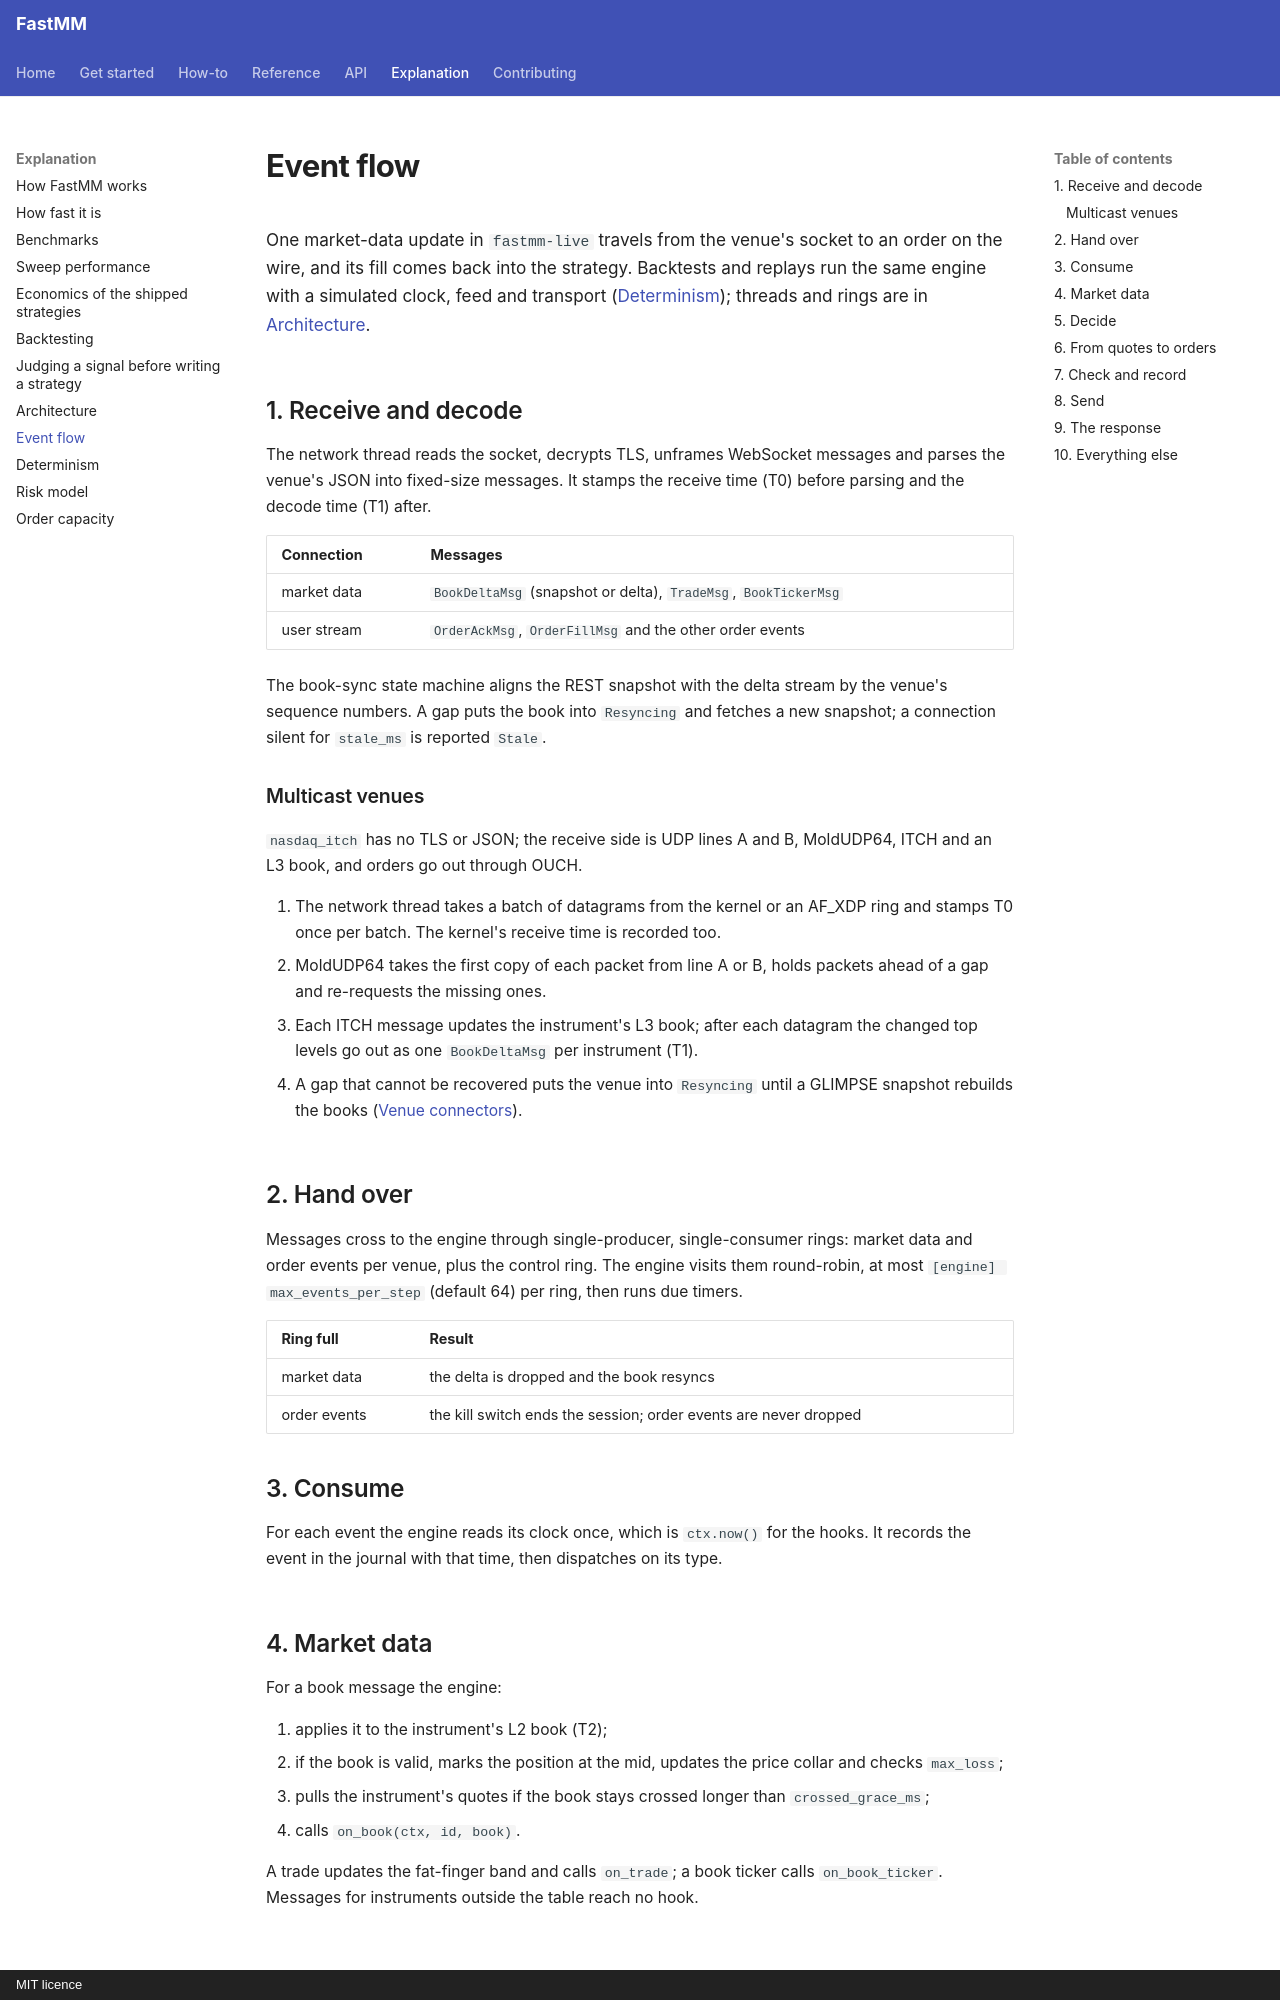

repository: ziyangliu-666/FastMM · page: explanation/event-flow/index.html · generator: mkdocs · copyright: MIT licence

# Event flow

One market-data update in `fastmm-live` travels from the venue's socket to an order on the wire, and its fill comes back into the strategy. Backtests and replays run the same engine with a simulated clock, feed and transport ([Determinism](determinism.md)); threads and rings are in [Architecture](architecture.md).

## 1. Receive and decode

The network thread reads the socket, decrypts TLS, unframes WebSocket messages and parses the venue's JSON into fixed-size messages. It stamps the receive time (T0) before parsing and the decode time (T1) after.

| Connection | Messages |
|---|---|
| market data | `BookDeltaMsg` (snapshot or delta), `TradeMsg`, `BookTickerMsg` |
| user stream | `OrderAckMsg`, `OrderFillMsg` and the other order events |

The book-sync state machine aligns the REST snapshot with the delta stream by the venue's sequence numbers. A gap puts the book into `Resyncing` and fetches a new snapshot; a connection silent for `stale_ms` is reported `Stale`.

### Multicast venues

`nasdaq_itch` has no TLS or JSON; the receive side is UDP lines A and B, MoldUDP64, ITCH and an L3 book, and orders go out through OUCH.

1. The network thread takes a batch of datagrams from the kernel or an AF_XDP ring and stamps T0 once per batch. The kernel's receive time is recorded too.
2. MoldUDP64 takes the first copy of each packet from line A or B, holds packets ahead of a gap and re-requests the missing ones.
3. Each ITCH message updates the instrument's L3 book; after each datagram the changed top levels go out as one `BookDeltaMsg` per instrument (T1).
4. A gap that cannot be recovered puts the venue into `Resyncing` until a GLIMPSE snapshot rebuilds the books ([Venue connectors](../reference/venues/nasdaq-itch.md#startup-and-recovery)).

## 2. Hand over

Messages cross to the engine through single-producer, single-consumer rings: market data and order events per venue, plus the control ring. The engine visits them round-robin, at most `[engine] max_events_per_step` (default 64) per ring, then runs due timers.

| Ring full | Result |
|---|---|
| market data | the delta is dropped and the book resyncs |
| order events | the kill switch ends the session; order events are never dropped |

## 3. Consume

For each event the engine reads its clock once, which is `ctx.now()` for the hooks. It records the event in the journal with that time, then dispatches on its type.

## 4. Market data

For a book message the engine:

1. applies it to the instrument's L2 book (T2);
2. if the book is valid, marks the position at the mid, updates the price collar and checks `max_loss`;
3. pulls the instrument's quotes if the book stays crossed longer than `crossed_grace_ms`;
4. calls `on_book(ctx, id, book)`.

A trade updates the fat-finger band and calls `on_trade`; a book ticker calls `on_book_ticker`. Messages for instruments outside the table reach no hook.

## 5. Decide

The hook reads what it needs through `ctx` and usually calls `ctx.set_quotes(id, quotes)` with up to 8 levels per side. The call returns at once (T3); nothing has been sent yet.
